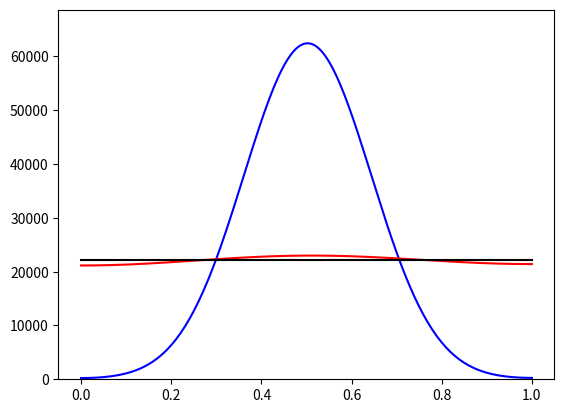

The matplotlib source for this figure:
#  schro - Program to solve the Schrodinger equation 
#  for a free particle using the Crank-Nicolson scheme

# Set up configuration options and special features
import numpy as np
import matplotlib.pyplot as plt


N=200;
L=1;
C=1;
T=10;
dx=L/(N-1);
dt=.001;


def CNneutron(D):
	A = np.zeros((N,N))     # Set all elements to zero
	coeff=D*dt/dx/dx;       #this is the factor in front of the 


	A[0,0]=-2*coeff+C*dt;
	A[0,1]=2*coeff;  			#for rho_0^n, there are two contributions from rho_1^n, one real and one virtual
	for i in range(1,N-1) :
		A[i,i-1] = coeff
		A[i,i] = -2*coeff +C*dt  
		A[i,i+1] = coeff
	A[N-1][N-1]=-2*coeff+C*dt;
	A[N-1][N-2]=2*coeff;  		#two contributions

	#* Compute the Crank-Nicolson matrix
	dCN = np.dot( np.linalg.inv(np.identity(N) - A/2),(np.identity(N) + A/2) )

	#initialize density at the middle
	rho = np.zeros(N,dtype=float)
	rho[int(N/2)]=N
	
	#rho=np.ones(N,dtype=float);

	max_iter = int(T/dt)
	#* Loop over desired number of steps (wave circles system once)
	for iter in range(max_iter) :
		rho = np.dot(dCN,rho) 
	return rho

D=.001;
r1=CNneutron(D);
D=.01;
r2=CNneutron(D);
D=.1;
r3=CNneutron(D);










x=np.asarray(range(N))*dx

plt.plot(x,r1,'b')
plt.plot(x,r2,'r')
plt.plot(x,r3,'k')
plt.ylim(0,1.1*max([max(r1),max(r2),max(r3)]))
plt.show()